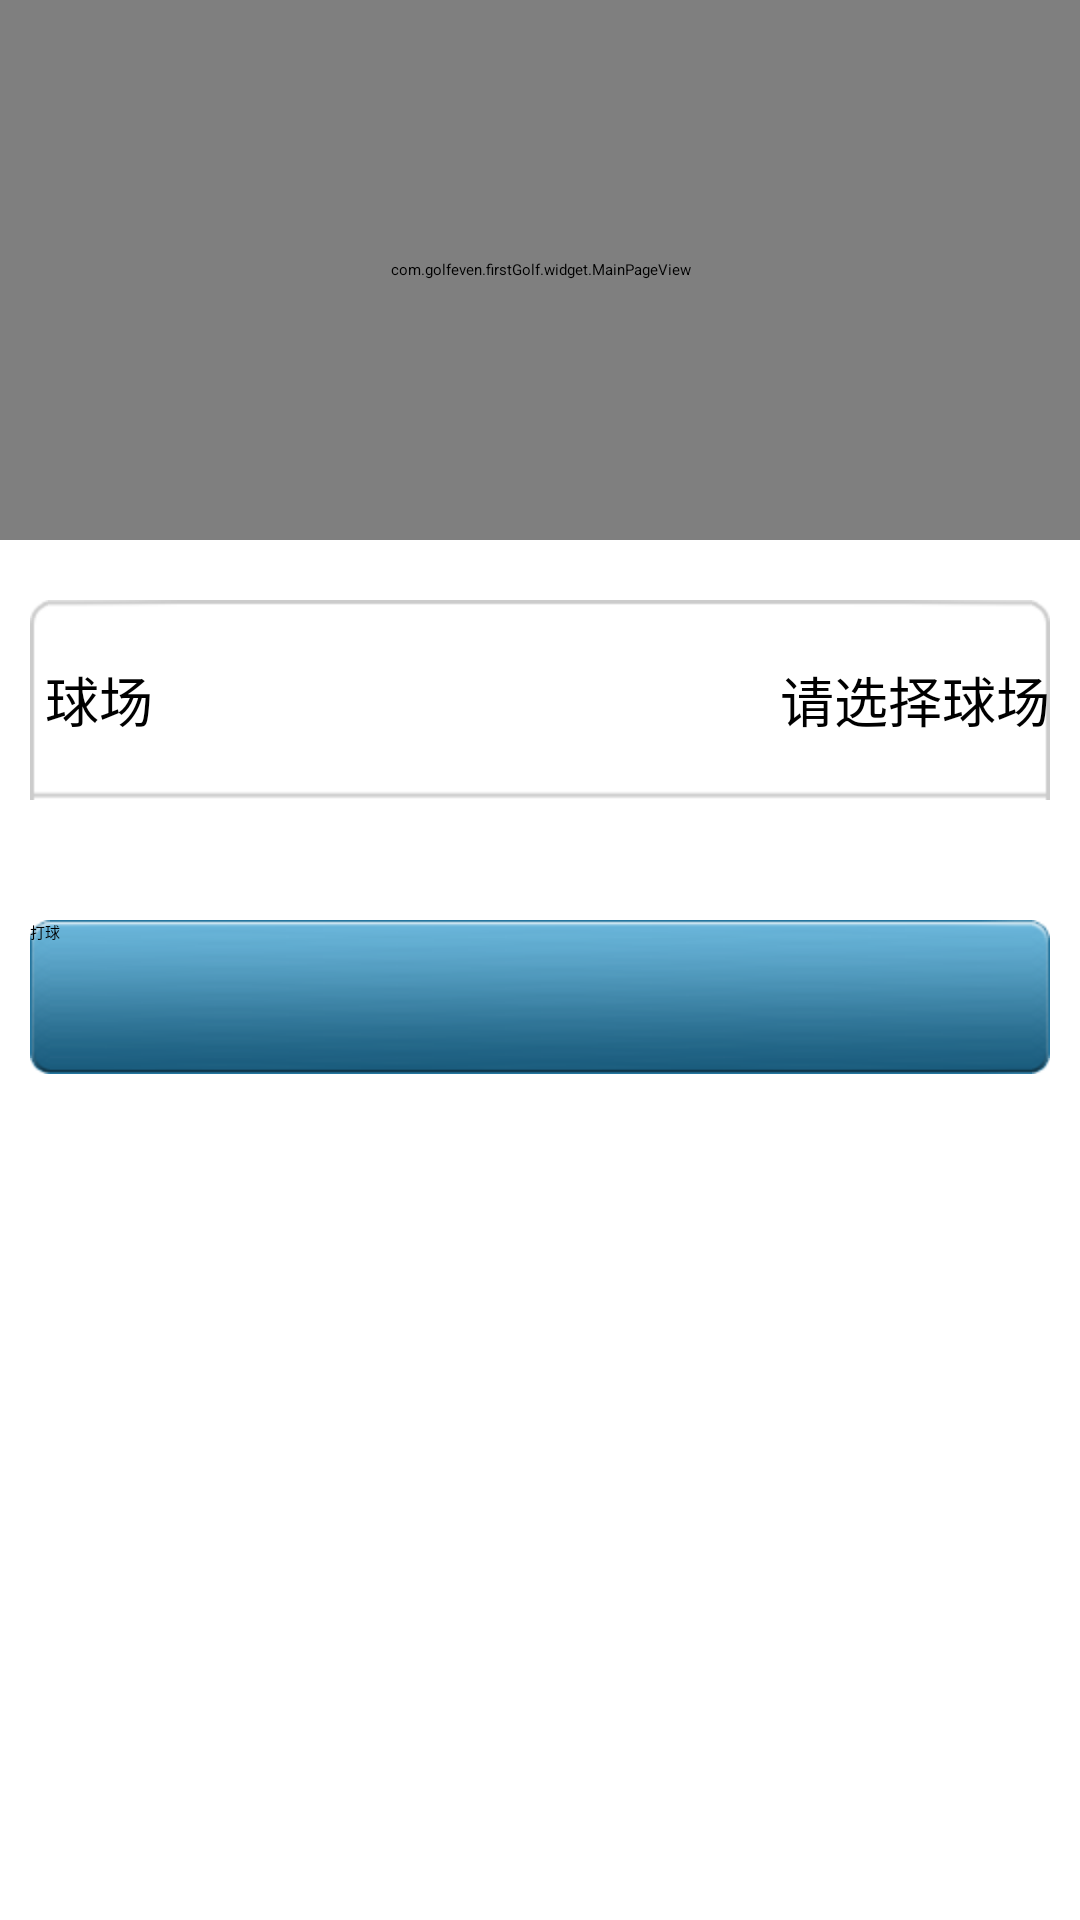

Here is an Android app screen rendered from its layout file. Give the layout XML and the strings, colors and styles it references.
<!-- AndroidManifest.xml: application theme ThemeActivity -->
<!-- res/layout/frame_playball.xml -->
<?xml version="1.0" encoding="utf-8"?>

<LinearLayout xmlns:android="http://schemas.android.com/apk/res/android"
    android:layout_width="match_parent"
    android:layout_height="match_parent"
    android:orientation="vertical" 
    android:background="@drawable/bg_"
    android:id="@+id/frame_playball"
    >
   
     <com.golfeven.firstGolf.widget.MainPageView 
                android:layout_width="fill_parent"
                android:layout_height="180dp"
                android:id="@+id/frame_playball_PageView"
                />
    <LinearLayout 
        android:layout_marginTop="20dp"
        style="@style/login_register_setting_top"
        >
        <TextView 
            style="@style/login_set_text"
            android:text="球场"
            /> 
         <TextView 
           style="@style/login_set_text"
           android:text="请选择球场"
           android:layout_gravity="center_vertical|right"
           android:gravity="center_vertical|right"
           android:id="@+id/frame_playball_ballpark"
           />
    </LinearLayout>
    <LinearLayout 
        style="@style/login_register_setting_bottom"
        >
         <TextView 
          style="@style/login_set_text"
          
            android:text="球洞"
            /> 
       <Spinner 
           
           android:layout_width="0dp"
           android:layout_weight="1"
           android:layout_height="wrap_content"
           android:layout_gravity="center_vertical|right"
           android:gravity="left"
           android:background="#FFFFFF"
           android:id="@+id/frame_playball_hole"
           />
    </LinearLayout>

    <Button 
        style="@style/btn_blue"
        android:text="打球"
        android:id="@+id/frame_playball_btn"
        android:layout_marginTop="40dip"
        />

</LinearLayout>
<!-- resources referenced by this layout -->
<resources>
  <!-- drawable bg_ (drawable) -->
  <?xml version="1.0" encoding="utf-8"?>
  
  <bitmap xmlns:android="http://schemas.android.com/apk/res/android" 
      android:src="@drawable/content_bg"
      android:tileMode="repeat"
      >
  </bitmap>
  <style name="btn_blue">
          <item name="android:background">@drawable/btn_bg</item>
          <item name="android:layout_width">fill_parent</item>
          <item name="android:layout_height">wrap_content</item>
          <item name="android:layout_marginLeft">10dp</item>
          <item name="android:layout_marginRight">10dp</item>
      </style>
  <style name="login_register_setting_bottom">
          <item name="android:orientation">horizontal</item>
          <item name="android:layout_width">fill_parent</item>
          <item name="android:background">@drawable/setbottom_bg</item>
          <item name="android:layout_height">wrap_content</item>
          <item name="android:layout_marginLeft">10dp</item>
          <item name="android:layout_marginRight">10dp</item>
      </style>
  <style name="login_register_setting_top">
          <item name="android:layout_width">fill_parent</item>
          <item name="android:background">@drawable/settop_bg</item>
          <item name="android:layout_height">wrap_content</item>
          <item name="android:layout_marginLeft">10dp</item>
          <item name="android:layout_marginRight">10dp</item>
          <item name="android:orientation">horizontal</item>
      </style>
  <style name="login_set_text">
          <item name="android:layout_width">wrap_content</item>
          <item name="android:layout_height">fill_parent</item>
          <item name="android:layout_weight">1</item>
          <item name="android:layout_gravity">left|center_vertical</item>
          <item name="android:gravity">center_vertical</item>
          <item name="android:textColor">@color/black</item>
          <item name="android:paddingLeft">5dp</item>
          <item name="android:textSize">18sp</item>
      </style>
  <style name="ThemeActivity">
          <item name="android:windowAnimationStyle">@style/AnimationActivity</item>
          <item name="android:windowNoTitle">true</item>
      </style>
  <!-- drawable btn_bg (drawable) -->
  <?xml version="1.0" encoding="utf-8"?>
  
  <selector xmlns:android="http://schemas.android.com/apk/res/android" >
      <item android:state_pressed="true"
            android:drawable="@drawable/btn_bg_press" /> 
      <item android:state_focused="true"
            android:drawable="@drawable/btn_bg_press" /> 
      <item android:drawable="@drawable/btn_bg_" /> 
  
  </selector>
  <color name="black">#000000</color>
  <style name="AnimationActivity" parent="@android:style/Animation.Activity">
          <item name="android:background">@color/white</item>
          <item name="android:activityOpenEnterAnimation">@anim/slide_left</item>
          <item name="android:activityOpenExitAnimation">@anim/slide_left_out</item>
          <item name="android:activityCloseEnterAnimation">@anim/slide_right</item>
          <item name="android:activityCloseExitAnimation">@anim/slide_right_out</item>
      </style>
  <color name="white">#FFFFFF</color>
</resources>
